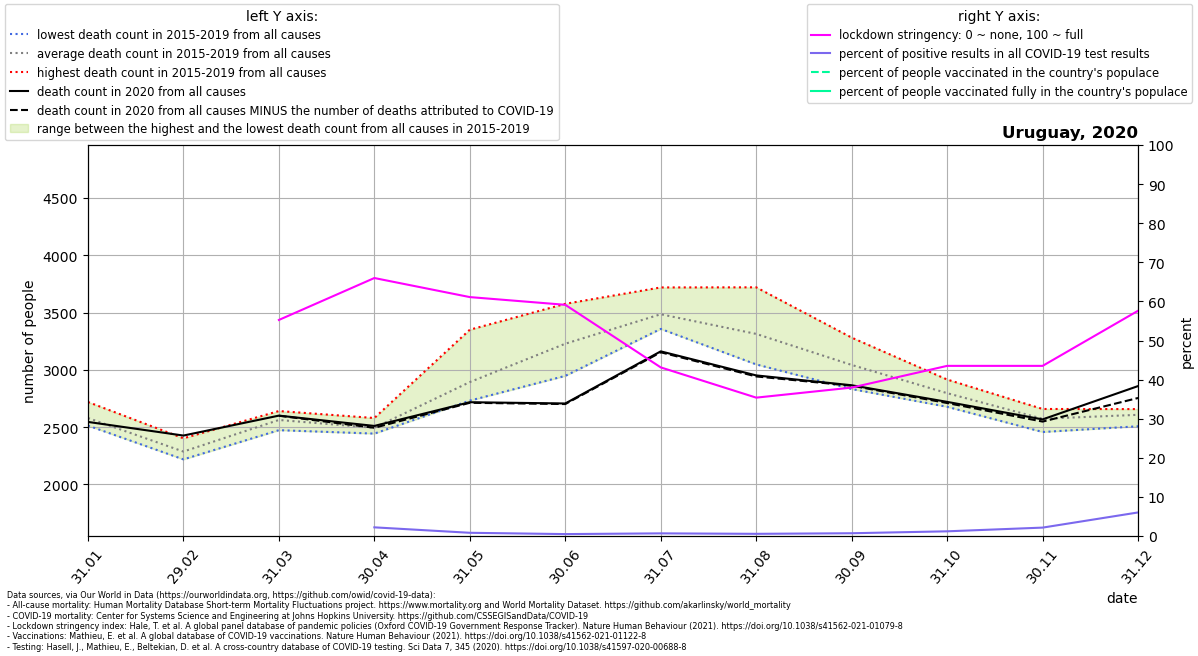

Source data for this figure (header and first rows):
location, date, time, time_unit, deaths_2010_all_ages, deaths_2011_all_ages, deaths_2012_all_ages, deaths_2013_all_ages, deaths_2014_all_ages, deaths_2015_all_ages, deaths_2016_all_ages, deaths_2017_all_ages, deaths_2018_all_ages, deaths_2019_all_ages, deaths_2020_all_ages, deaths_2021_all_ages, new_deaths, new_cases_smoothed, new_tests_smoothed, stringency_index, people_vaccinated, people_fully_vaccinated, population, positive_test_percent
Uruguay, 2020-01-31, 1, monthly, , , , , , 2514, 2576, 2565, 2525, 2720, 2546, 3140, , , , , , , , 
Uruguay, 2020-02-29, 2, monthly, , , , , , 2219, 2403, 2265, 2231, 2318, 2427, 1877, , , , , , , , 
Uruguay, 2020-03-31, 3, monthly, , , , , , 2474, 2558, 2624, 2518, 2641, 2601, 3115, 1.0, 19.41, , 55.26, , , 3485152, 
Uruguay, 2020-04-30, 4, monthly, , , , , , 2485, 2444, 2507, 2458, 2580, 2511, 4467, 16.0, 10.88, 489.6, 65.99, , , 3485152, 2.222
Uruguay, 2020-05-31, 5, monthly, , , , , , 2736, 3351, 2732, 2746, 2904, 2718, 4808, 5.0, 6.3, 760, 61.11, , , 3485152, 0.8289
Uruguay, 2020-06-30, 6, monthly, , , , , , 2948, 3577, 3403, 3210, 3005, 2707, 4437, 5.0, 3.805, 767.9, 59.14, , , 3485152, 0.4955
Uruguay, 2020-07-31, 7, monthly, , , , , , 3545, 3358, 3415, 3392, 3720, 3162, , 8.0, 9.59, 1405, 43.13, , , 3485152, 0.6828
Uruguay, 2020-08-31, 8, monthly, , , , , , 3100, 3187, 3048, 3721, 3515, 2952, , 9.0, 11.09, 1973, 35.39, , , 3485152, 0.5621
Uruguay, 2020-09-30, 9, monthly, , , , , , 2940, 2956, 2833, 3282, 3206, 2866, , 4.0, 14.69, 2059, 37.97, , , 3485152, 0.7136
Uruguay, 2020-10-31, 10, monthly, , , , , , 2804, 2702, 2678, 2885, 2916, 2721, , 10.0, 31.56, 2617, 43.52, , , 3485152, 1.206
Uruguay, 2020-11-30, 11, monthly, , , , , , 2544, 2555, 2458, 2652, 2659, 2568, , 19.0, 78.53, 3645, 43.52, , , 3485152, 2.155
Uruguay, 2020-12-31, 12, monthly, , , , , , 2658, 2606, 2645, 2508, 2623, 2859, , 104.0, 388.5, 6439, 57.62, , , 3485152, 6.033
